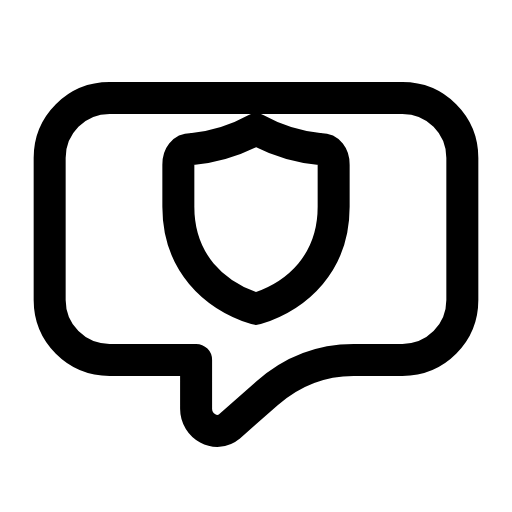
t = 0.00 s
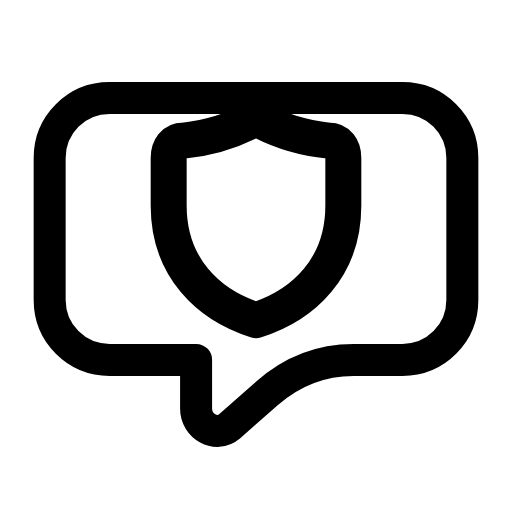
t = 0.22 s
t = 0.49 s: frame unchanged from t = 0.00 s, image omitted
t = 0.68 s: frame unchanged from t = 0.00 s, image omitted
t = 0.93 s: frame unchanged from t = 0.00 s, image omitted
t = 1.17 s: frame unchanged from t = 0.00 s, image omitted

The animated SVG that drew these frames (rendered in a browser with its animation timeline set to each time). Animation: 1 SMIL element (animateTransform=1); one cycle of 1.40 s, repeats indefinitely.

<svg xmlns="http://www.w3.org/2000/svg" width="24" height="24" viewBox="0 0 24 24" fill="none"><g transform="translate(-0.48 -0.498) scale(1.04)"><path stroke="currentColor" stroke-width="1.442" stroke-linecap="round" stroke-linejoin="round" fill="none" d="M5.4 4.9L18.6 4.9C20.1 4.9 21.3 6.1 21.3 7.6L21.3 14C21.3 15.5 20.1 16.7 18.6 16.7L16.4 16.7Q14.2 16.7 12.5 18.2L10.8 19.7C10.2 20.2 9.3 19.7 9.3 18.9L9.3 16.7L5.4 16.7C3.9 16.7 2.7 15.5 2.7 14L2.7 7.6C2.7 6.1 3.9 4.9 5.4 4.9Z"></path><g transform="translate(12 10.3)"><g><animateTransform attributeName="transform" type="scale" values="1;1;1.15;1;1;1;1;1.15;1;1;1" keyTimes="0;0.135;0.225;0.315;0.45;0.6;0.69;0.75;0.81;0.9;1" dur="1.4s" repeatCount="indefinite" calcMode="spline" keySplines="0.16 1 0.3 1;0.16 1 0.3 1;0.16 1 0.3 1;0.16 1 0.3 1;0.16 1 0.3 1;0.16 1 0.3 1;0.16 1 0.3 1;0.16 1 0.3 1;0.16 1 0.3 1;0.16 1 0.3 1"/><g transform="translate(-12 -10.3)"><g><path stroke="currentColor" stroke-width="1.442" stroke-linecap="round" stroke-linejoin="round" fill="none" d="M12 6.3C12.9 6.8 13.9 7.1 14.9 7.2C15.3 7.2 15.5 7.5 15.5 7.9L15.5 9.8C15.5 12.3 13.9 13.8 12 14.4C10.1 13.8 8.5 12.3 8.5 9.8L8.5 7.9C8.5 7.5 8.7 7.2 9.1 7.2C10.1 7.1 11.1 6.8 12 6.3Z"></path></g></g></g></g></g></svg>
